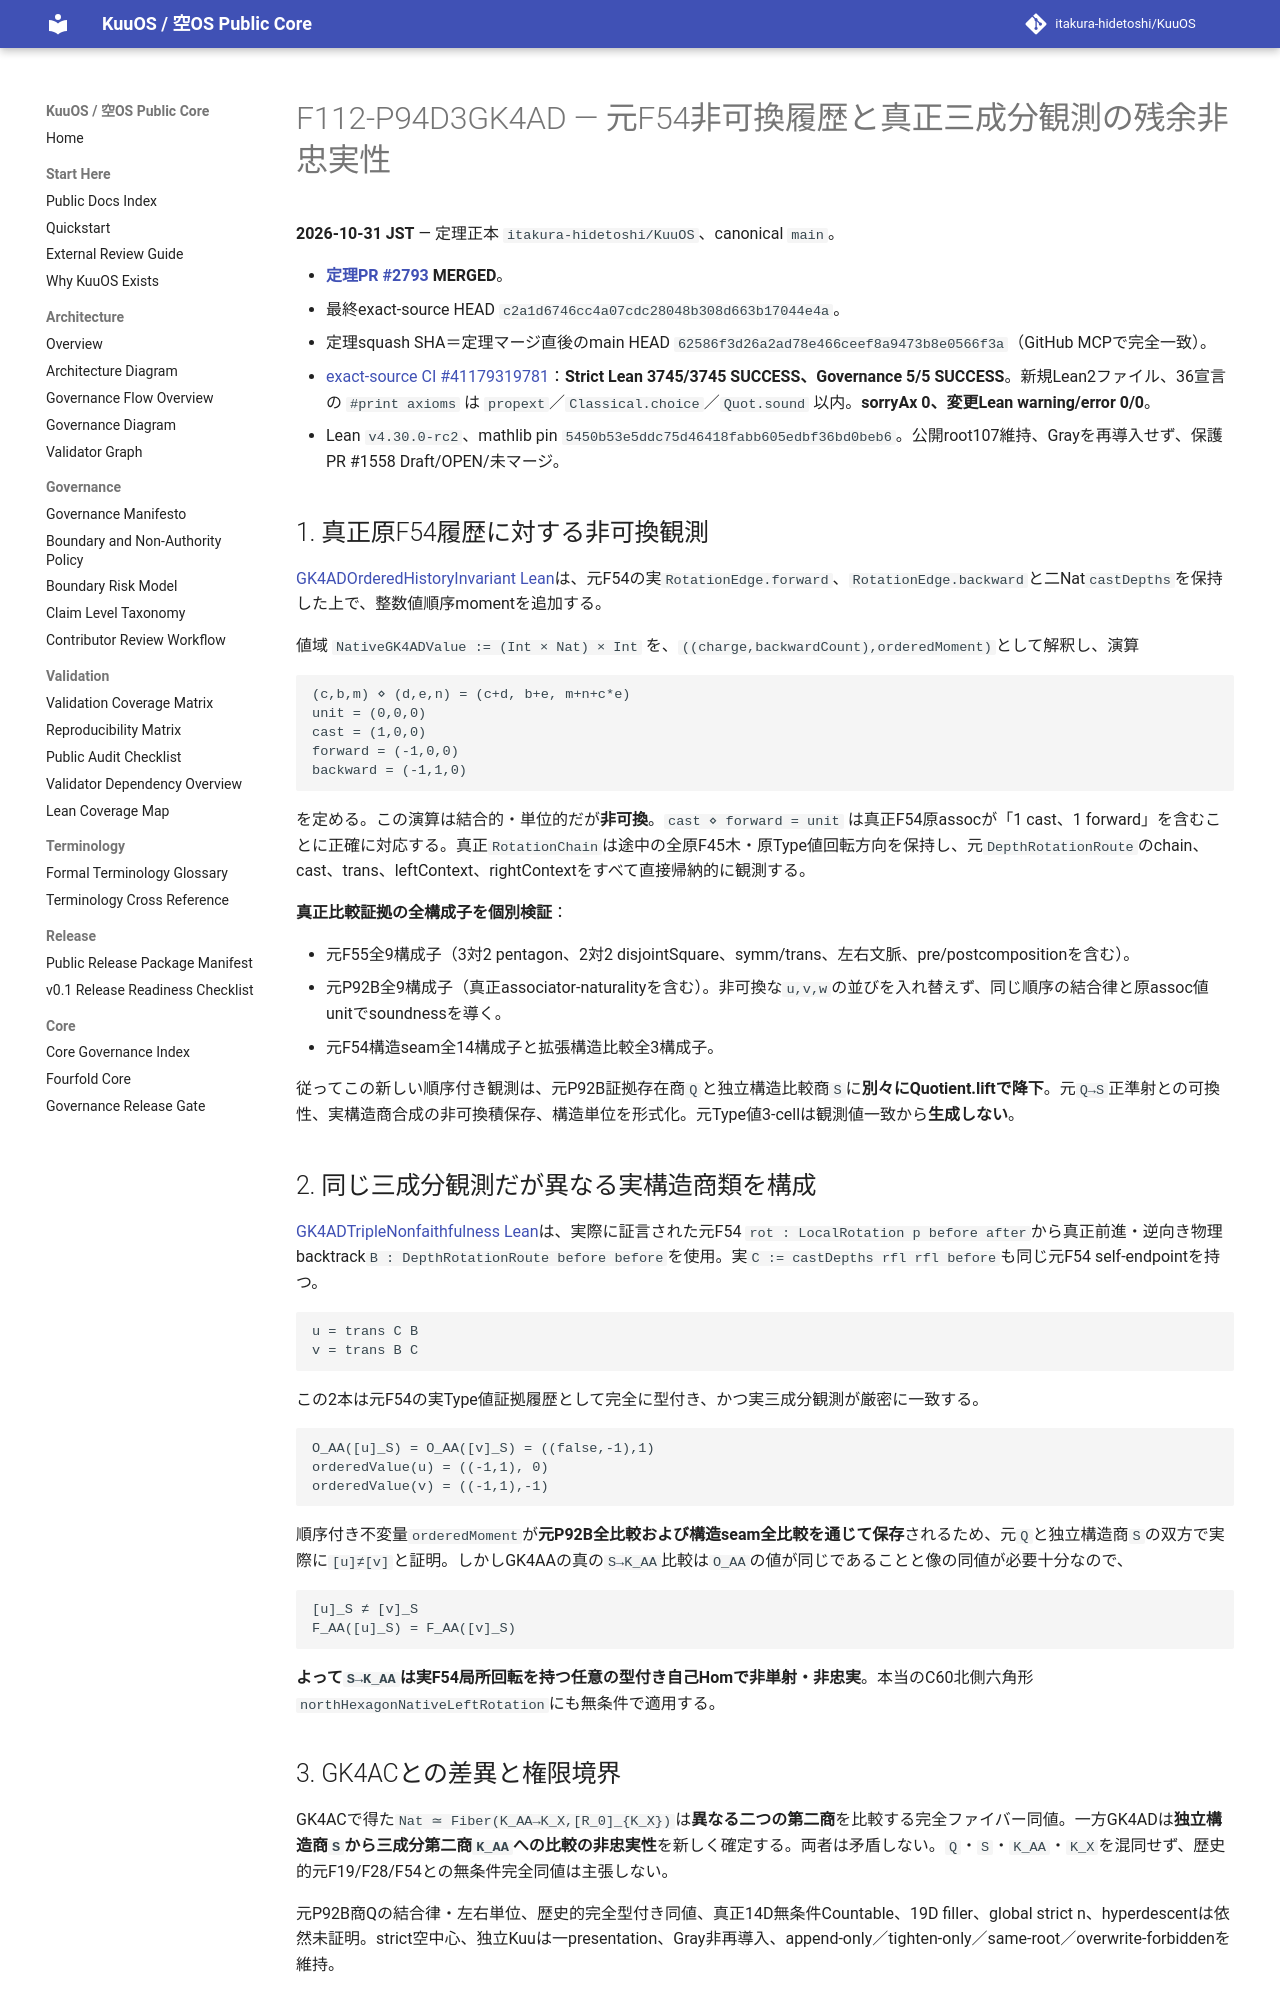

repository: itakura-hidetoshi/KuuOS · page: formal/GK4AD-ordered-F54-history-triple-nonfaithfulness/index.html · generator: mkdocs

# F112-P94D3GK4AD — 元F54非可換履歴と真正三成分観測の残余非忠実性

**2026-10-31 JST** — 定理正本 `itakura-hidetoshi/KuuOS`、canonical `main`。

- **[定理PR #2793](https://github.com/itakura-hidetoshi/KuuOS/pull/2793) MERGED**。
- 最終exact-source HEAD `c2a1d6746cc4a07cdc28048b308d663b17044e4a`。
- 定理squash SHA＝定理マージ直後のmain HEAD `62586f3d26a2ad78e466ceef8a9473b8e0566f3a`（GitHub MCPで完全一致）。
- [exact-source CI #41179319781](https://github.com/itakura-hidetoshi/KuuOS/actions/runs/41179319781)：**Strict Lean 3745/3745 SUCCESS、Governance 5/5 SUCCESS**。新規Lean2ファイル、36宣言の `#print axioms` は `propext`／`Classical.choice`／`Quot.sound` 以内。**sorryAx 0、変更Lean warning/error 0/0**。
- Lean `v4.30.0-rc2`、mathlib pin `5450b53e5ddc75d46418fabb605edbf36bd0beb6`。公開root107維持、Grayを再導入せず、保護PR #1558 Draft/OPEN/未マージ。

## 1. 真正原F54履歴に対する非可換観測

[GK4ADOrderedHistoryInvariant Lean](../../formal/Kuu/F112/PolygonNativeC60AQFullPentagonPhysicalNativeGK4ADOrderedHistoryInvariant.lean)は、元F54の実`RotationEdge.forward`、`RotationEdge.backward`と二Nat`castDepths`を保持した上で、整数値順序momentを追加する。

値域 `NativeGK4ADValue := (Int × Nat) × Int` を、`((charge,backwardCount),orderedMoment)`として解釈し、演算

~~~text
(c,b,m) ⋄ (d,e,n) = (c+d, b+e, m+n+c*e)
unit = (0,0,0)
cast = (1,0,0)
forward = (-1,0,0)
backward = (-1,1,0)
~~~

を定める。この演算は結合的・単位的だが**非可換**。`cast ⋄ forward = unit` は真正F54原assocが「1 cast、1 forward」を含むことに正確に対応する。真正`RotationChain`は途中の全原F45木・原Type値回転方向を保持し、元`DepthRotationRoute`のchain、cast、trans、leftContext、rightContextをすべて直接帰納的に観測する。

**真正比較証拠の全構成子を個別検証**：

- 元F55全9構成子（3対2 pentagon、2対2 disjointSquare、symm/trans、左右文脈、pre/postcompositionを含む）。
- 元P92B全9構成子（真正associator-naturalityを含む）。非可換な`u,v,w`の並びを入れ替えず、同じ順序の結合律と原assoc値unitでsoundnessを導く。
- 元F54構造seam全14構成子と拡張構造比較全3構成子。

従ってこの新しい順序付き観測は、元P92B証拠存在商`Q`と独立構造比較商`S`に**別々にQuotient.liftで降下**。元`Q→S`正準射との可換性、実構造商合成の非可換積保存、構造単位を形式化。元Type値3-cellは観測値一致から**生成しない**。

## 2. 同じ三成分観測だが異なる実構造商類を構成

[GK4ADTripleNonfaithfulness Lean](../../formal/Kuu/F112/PolygonNativeC60AQFullPentagonPhysicalNativeGK4ADTripleNonfaithfulness.lean)は、実際に証言された元F54 `rot : LocalRotation p before after`から真正前進・逆向き物理backtrack`B : DepthRotationRoute before before`を使用。実`C := castDepths rfl rfl before`も同じ元F54 self-endpointを持つ。

~~~text
u = trans C B
v = trans B C
~~~

この2本は元F54の実Type値証拠履歴として完全に型付き、かつ実三成分観測が厳密に一致する。

~~~text
O_AA([u]_S) = O_AA([v]_S) = ((false,-1),1)
orderedValue(u) = ((-1,1), 0)
orderedValue(v) = ((-1,1),-1)
~~~

順序付き不変量`orderedMoment`が**元P92B全比較および構造seam全比較を通じて保存**されるため、元`Q`と独立構造商`S`の双方で実際に`[u]≠[v]`と証明。しかしGK4AAの真の`S→K_AA`比較は`O_AA`の値が同じであることと像の同値が必要十分なので、

~~~text
[u]_S ≠ [v]_S
F_AA([u]_S) = F_AA([v]_S)
~~~

**よって`S→K_AA`は実F54局所回転を持つ任意の型付き自己Homで非単射・非忠実**。本当のC60北側六角形`northHexagonNativeLeftRotation`にも無条件で適用する。
